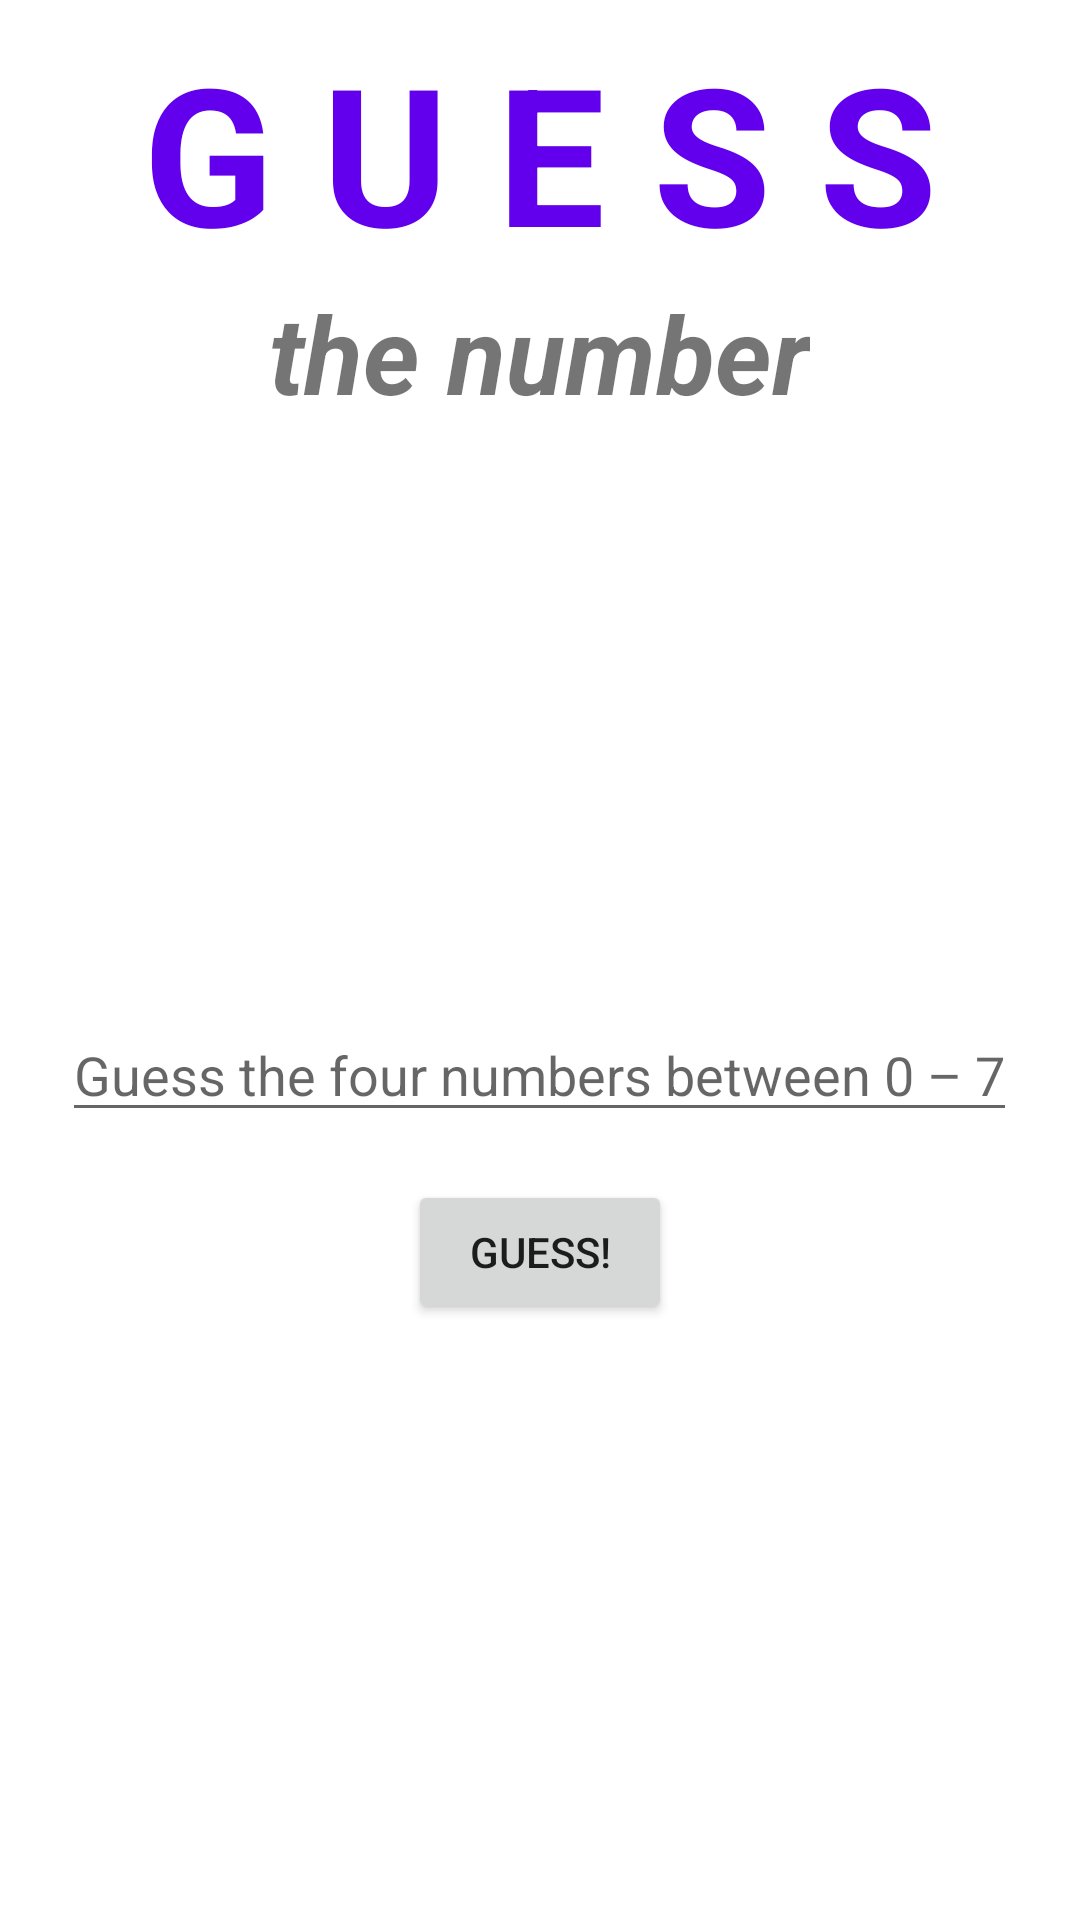

This screen was rendered from an Android layout file. Write that file and the resources it references.
<!-- AndroidManifest.xml: application theme Theme.MasterMindGame -->
<!-- res/layout/fragment_game.xml -->
<?xml version="1.0" encoding="utf-8"?>
<layout xmlns:android="http://schemas.android.com/apk/res/android"
    xmlns:tools="http://schemas.android.com/tools"
    tools:context=".view.fragments.GameFragment">

    <data>
        <variable
            name="gameViewModel"
            type="com.example.mastermindgame.viewmodels.GameViewModel" />
        <variable
            name="gameFragment"
            type="com.example.mastermindgame.view.fragments.GameFragment" />
    </data>

    <LinearLayout
        android:layout_width="match_parent"
        android:layout_height="match_parent"
        android:orientation="vertical"
        android:padding="8dp">

        <TextView
            android:id="@+id/guess_title"
            android:layout_width="wrap_content"
            android:layout_height="wrap_content"
            android:text="@string/guess_title"
            android:textSize="64sp"
            android:textStyle="bold"
            android:layout_gravity="center"
            android:textColor="@color/purple_500"/>

        <TextView
            android:id="@+id/thenumber_title"
            android:layout_width="wrap_content"
            android:layout_height="wrap_content"
            android:text="@string/the_number_title"
            android:textSize="36sp"
            android:textStyle="bold|italic"
            android:layout_gravity="center"
            android:layout_marginBottom="36dp"/>

        <TextView
            android:id="@+id/number"
            android:layout_width="wrap_content"
            android:layout_height="wrap_content"
            tools:text="4 3 2 1"
            android:textSize="36sp"
            android:layout_gravity="center"
            android:layout_marginBottom="24dp"/>

        <TextView
            android:id="@+id/lives_left"
            android:layout_width="wrap_content"
            android:layout_height="wrap_content"
            android:text="@{@string/lives_left(gameViewModel.livesLeft)}"
            android:layout_gravity="center"/>

        <TextView
            android:id="@+id/incorrect_guesses"
            android:layout_width="wrap_content"
            android:layout_height="wrap_content"
            android:text="@{@string/incorrect_guesses(gameViewModel.incorrectGuesses)}"
            android:layout_gravity="center"
            android:layout_marginBottom="48dp"/>

        <EditText
            android:id="@+id/guess"
            android:layout_width="wrap_content"
            android:layout_height="wrap_content"
            android:inputType="number"
            android:layout_gravity="center"
            android:hint="@string/hint_guess_a_number"
            android:layout_marginBottom="16dp"/>

        <Button
            android:id="@+id/guess_button"
            android:layout_width="wrap_content"
            android:layout_height="wrap_content"
            android:layout_gravity="center"
            android:text="@string/guess_button" />








    </LinearLayout>
</layout>
<!-- resources referenced by this layout -->
<resources>
  <string name="guess_button">Guess!</string>
  <string name="guess_title">G U E S S</string>
  <string name="hint_guess_a_number">Guess the four numbers between 0 – 7</string>
  <string name="incorrect_guesses">Incorrect guesses: %s</string>
  <string name="lives_left">You have %d lives left</string>
  <string name="the_number_title">the number</string>
  <style name="Theme.MasterMindGame" parent="Theme.MaterialComponents.DayNight.NoActionBar">
          
          <item name="colorPrimary">@color/purple_500</item>
          <item name="colorPrimaryVariant">@color/purple_700</item>
          <item name="colorOnPrimary">@color/white</item>
          
          <item name="colorSecondary">@color/teal_200</item>
          <item name="colorSecondaryVariant">@color/teal_700</item>
          <item name="colorOnSecondary">@color/black</item>
          
          <item name="android:statusBarColor" tools:targetApi="l">?attr/colorPrimaryVariant</item>
          
      </style>
  <!-- not gathered from this repository: default colours our renderer supplied (Android Studio template values) -->
  <color name="purple_500">#FF6200EE</color>
  <color name="purple_700">#FF3700B3</color>
  <color name="teal_200">#FF03DAC5</color>
  <color name="teal_700">#FF018786</color>
  <color name="black">#FF000000</color>
  <color name="white">#FFFFFFFF</color>
</resources>
